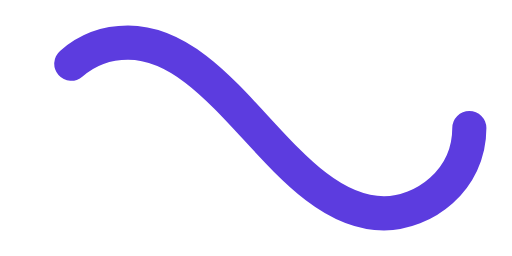
t = 0.00 s
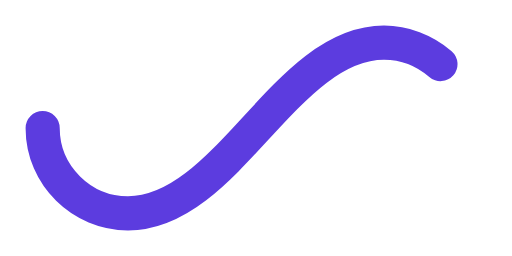
t = 0.50 s
t = 1.00 s: frame unchanged from t = 0.00 s, image omitted
t = 1.50 s: frame unchanged from t = 0.50 s, image omitted

The animated SVG that drew these frames (rendered in a browser with its animation timeline set to each time). Animation: 1 SMIL element (animate=1); one cycle of 2.00 s, repeats indefinitely.

<svg xmlns="http://www.w3.org/2000/svg" viewBox="0 0 300 150"><path fill="none" stroke="#5C3CDF" stroke-width="20" stroke-linecap="round" stroke-dasharray="300 385" stroke-dashoffset="0" d="M275 75c0 31-27 50-50 50-58 0-92-100-150-100-28 0-50 22-50 50s23 50 50 50c58 0 92-100 150-100 24 0 50 19 50 50Z"><animate attributeName="stroke-dashoffset" calcMode="spline" dur="2" values="685;-685" keySplines="0 0 1 1" repeatCount="indefinite"></animate></path></svg>